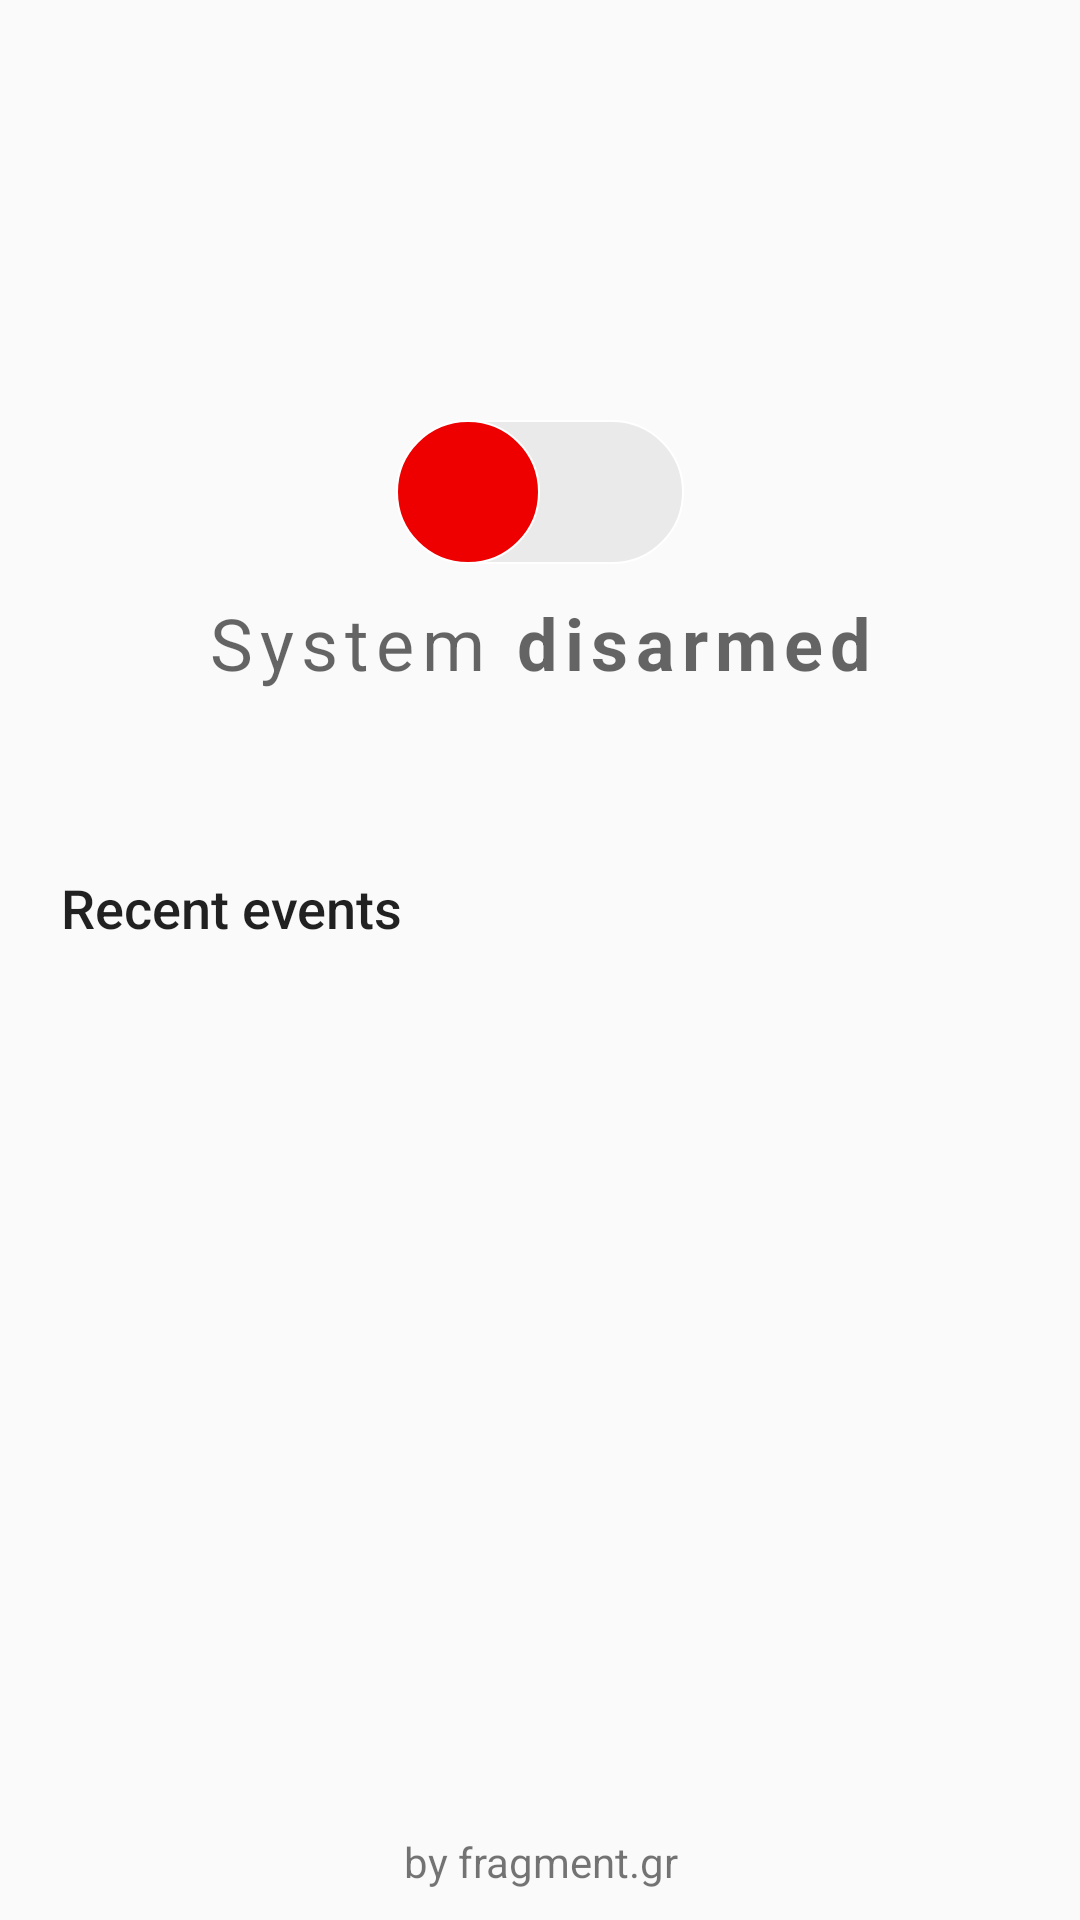

Layout XML and referenced resources for this Android screen:
<!-- AndroidManifest.xml: application theme AppTheme -->
<!-- res/layout/activity_main.xml -->
<?xml version="1.0" encoding="utf-8"?>
<RelativeLayout xmlns:android="http://schemas.android.com/apk/res/android"
    xmlns:app="http://schemas.android.com/apk/res-auto"
    xmlns:tools="http://schemas.android.com/tools"
    android:layout_width="match_parent"
    android:layout_height="match_parent"
    tools:context=".Activities.MainActivity"
    android:orientation="vertical">


    <androidx.appcompat.widget.SwitchCompat
        android:id="@+id/arm_switch"
        android:layout_width="wrap_content"
        android:layout_height="wrap_content"
        android:layout_centerHorizontal="true"
        android:layout_marginTop="140dp"
        android:text=""
        android:thumb="@drawable/abc_switch_thumb"
        app:track="@drawable/abc_switch_track" />

    <TextView
        android:id="@+id/arm_text"
        android:layout_width="match_parent"
        android:layout_height="wrap_content"
        android:layout_below="@id/arm_switch"
        android:layout_marginTop="10dp"
        android:text="@string/system_disarmed"
        android:textAlignment="center"
        android:textAppearance="@style/TextAppearance.AppCompat.Medium"
        android:textSize="24sp"
        android:letterSpacing="0.1"/>

    <TextView
        android:id="@+id/recent_events"
        android:layout_width="wrap_content"
        android:layout_height="wrap_content"
        android:text="Recent events"
        android:textAlignment="center"
        android:textAppearance="@style/TextAppearance.AppCompat.Body2"
        android:textSize="18sp"
        android:layout_below="@id/arm_text"
        android:layout_marginTop="60dp"
        android:layout_marginStart="20dp"/>


    <androidx.recyclerview.widget.RecyclerView
        android:id="@+id/recycle_view"
        android:layout_width="match_parent"
        android:layout_height="320dp"
        android:layout_below="@id/recent_events"
        android:layout_marginTop="15dp"
        android:layout_marginStart="20dp"
        android:layout_marginEnd="20dp"
        />

    <TextView
        android:layout_width="match_parent"
        android:layout_height="wrap_content"
        android:text="by fragment.gr"
        android:textAlignment="center"
        android:layout_alignParentBottom="true"
        android:layout_marginBottom="10dp"/>


</RelativeLayout>
<!-- resources referenced by this layout -->
<resources>
  <!-- drawable abc_switch_thumb (drawable) -->
  <?xml version="1.0" encoding="utf-8"?>
  <selector xmlns:android="http://schemas.android.com/apk/res/android">
  
      <item android:state_checked="false">
          <shape android:shape="oval">
              <solid android:color="@color/error_default"/>
              <size android:width="48dp" android:height="48dp"/>
              <stroke android:width="0.5dp" android:color="@color/background"/>
          </shape>
      </item>
  
      <item android:state_checked="true">
          <shape android:shape="oval">
              <solid android:color="@color/highlight_cyan"/>
              <size android:width="48dp" android:height="48dp"/>
              <stroke android:width="0.5dp" android:color="@color/background"/>
          </shape>
      </item>
  
  </selector>
  <!-- drawable abc_switch_track (drawable) -->
  <?xml version="1.0" encoding="utf-8"?>
  <selector xmlns:android="http://schemas.android.com/apk/res/android">
  
      <item android:state_checked="false">
          <shape android:shape="rectangle">
              <solid android:color="@color/accent_2"/>
              <corners android:radius="100dp"/>
              <stroke android:width="0.5dp" android:color="@color/background"/>
          </shape>
      </item>
  
      <item android:state_checked="true">
          <shape android:shape="rectangle">
              <solid android:color="@color/accent_2"/>
              <corners android:radius="100dp"/>
              <stroke android:width="0.5dp" android:color="@color/background"/>
          </shape>
      </item>
  
  </selector>
  <string name="system_disarmed">System <b>disarmed</b></string>
  <style name="AppTheme" parent="Theme.AppCompat.Light.NoActionBar">
          
          <item name="colorPrimary">@color/background</item>
          <item name="colorPrimaryDark">@color/foreground</item>
          <item name="colorAccent">@color/accent_3</item>
  
  
          
          <item name="android:windowLightStatusBar">true</item>
  
      </style>
  <color name="error_default">#E00</color>
  <color name="background">#fff</color>
  <color name="highlight_cyan">#79FFE1</color>
  <color name="accent_2">#eaeaea</color>
  <color name="foreground">#000</color>
  <color name="accent_3">#999</color>
</resources>
